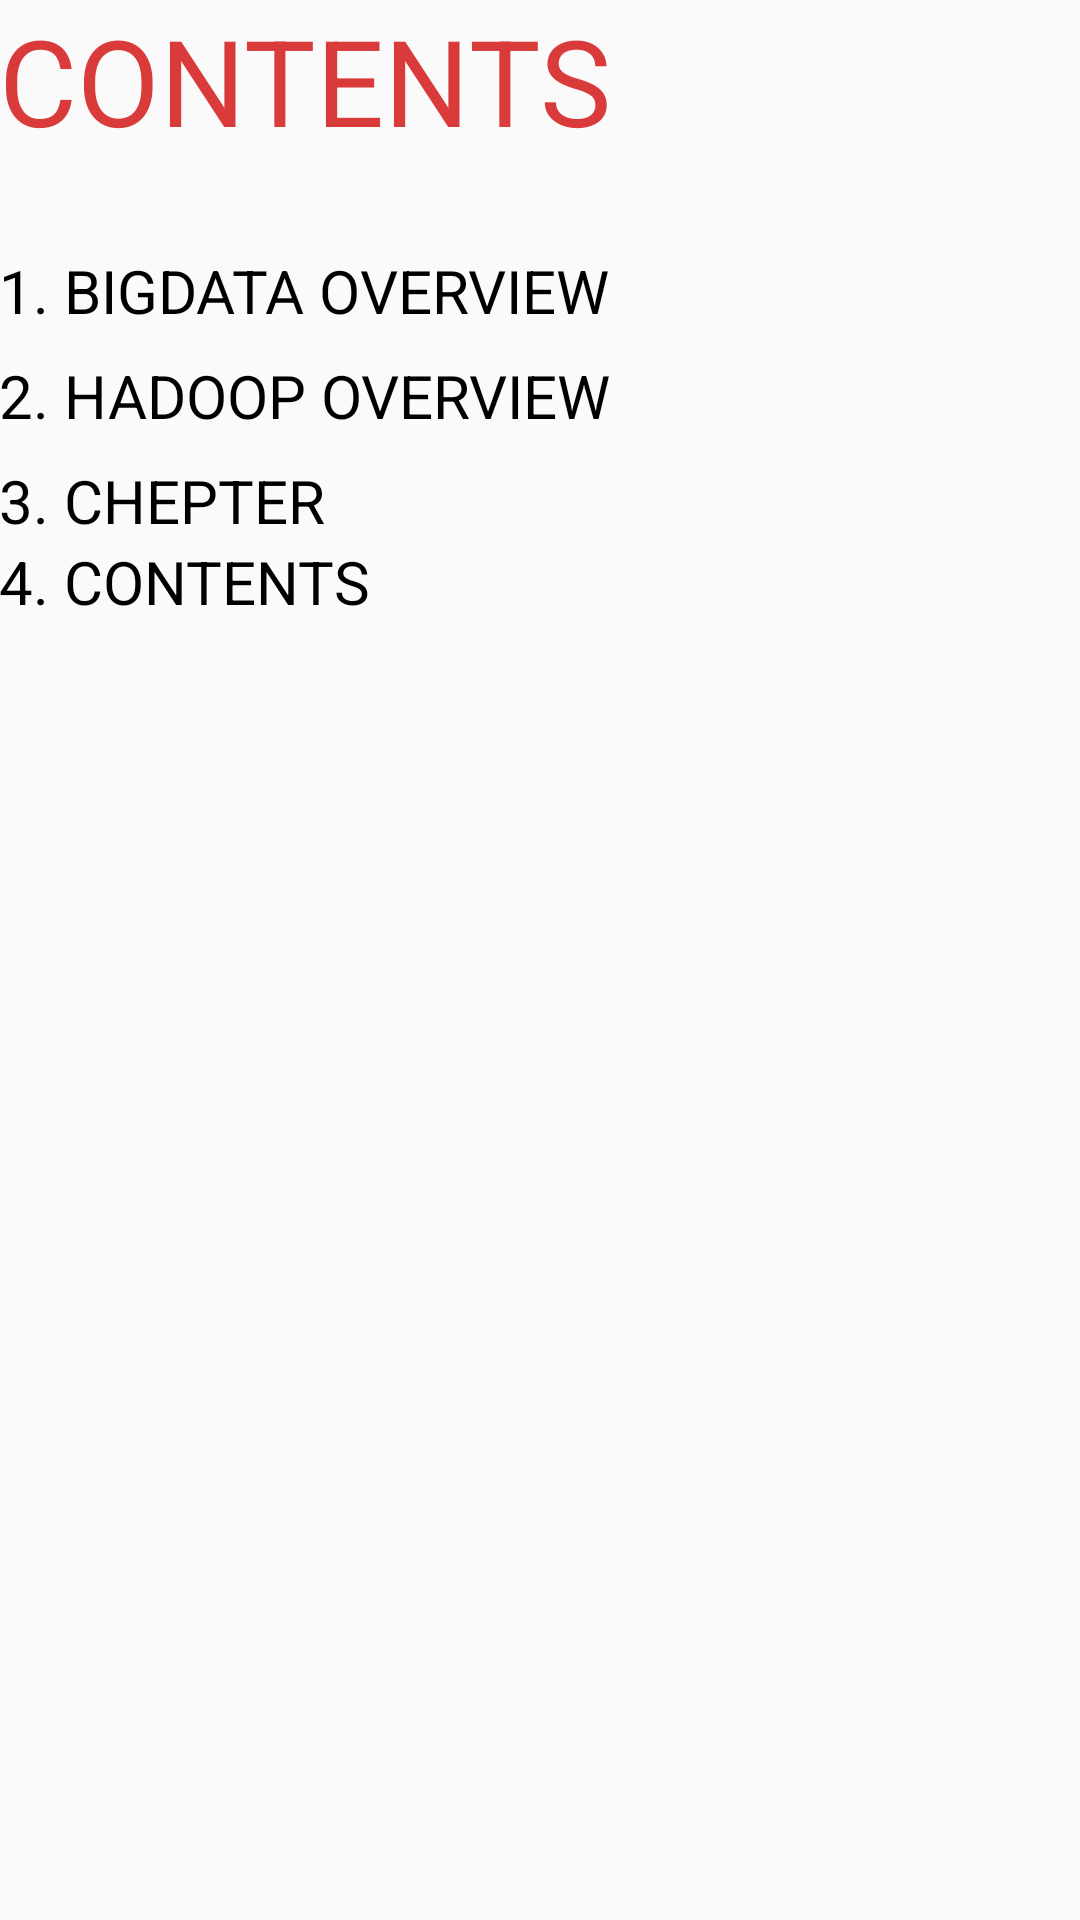

This screen was rendered from an Android layout file. Write that file and the resources it references.
<!-- AndroidManifest.xml: application theme AppTheme -->
<!-- res/layout/activity_course_content.xml -->
<?xml version="1.0" encoding="utf-8"?>
<RelativeLayout xmlns:android="http://schemas.android.com/apk/res/android"
    xmlns:tools="http://schemas.android.com/tools"
    android:id="@+id/activity_course_content"
    android:layout_width="match_parent"
    android:layout_height="match_parent"
    android:paddingBottom="@dimen/activity_vertical_margin"
    android:paddingLeft="@dimen/activity_horizontal_margin"
    android:paddingRight="@dimen/activity_horizontal_margin"
    android:paddingTop="@dimen/activity_vertical_margin"
    tools:context="com.example.android.learningportal.CourseContent">



    <TextView
        android:textSize="40dp"
        android:textAllCaps="true"
        android:textColor="@color/colorPrimaryDark"
        android:layout_width="wrap_content"
        android:layout_height="wrap_content"
        android:text="Contents"
        android:id="@+id/CC"
        />
    <TextView
        android:textSize="40dp"
        android:textAllCaps="true"
        android:layout_width="30dp"
        android:layout_height="30dp"
        android:layout_below="@+id/CC"

        android:id="@+id/c"
        />
    <TextView
        android:layout_width="wrap_content"
        android:layout_height="35dp"
        android:text="1. BigData Overview"
        android:layout_gravity="fill"
        android:id="@+id/c1"
        android:textSize="20dp"
        android:textAllCaps="true"
        android:textColor="@color/colorPrimary"
        android:layout_below="@+id/c"
        android:onClick="pdhlo"
        />
    <TextView
        android:layout_width="wrap_content"
        android:layout_height="35dp"
        android:text="2. Hadoop Overview"
        android:id="@+id/c2"
        android:layout_below="@+id/c1"

        android:textSize="20dp"
        android:textAllCaps="true"
        android:textColor="@color/colorPrimary"
        />
    <TextView
        android:layout_width="wrap_content"
        android:layout_height="wrap_content"
        android:text="3. Chepter"
        android:id="@+id/c3"
        android:layout_below="@+id/c2"
        android:textSize="20dp"
        android:textAllCaps="true"
        android:textColor="@color/colorPrimary"
        />
    <TextView
        android:layout_width="wrap_content"
        android:layout_height="wrap_content"
        android:text="4. Contents"
        android:id="@+id/c4"
        android:layout_below="@+id/c3"
        android:textSize="20dp"
        android:textAllCaps="true"
        android:textColor="@color/colorPrimary"

        />

</RelativeLayout>
<!-- resources referenced by this layout -->
<resources>
  <color name="colorPrimary">#000000</color>
  <color name="colorPrimaryDark">#d93b3b</color>
  <style name="AppTheme" parent="Theme.AppCompat.Light.DarkActionBar">
          
          <item name="colorPrimary">@color/colorPrimary</item>
          <item name="colorPrimaryDark">@color/colorPrimaryDark</item>
          <item name="colorAccent">@color/colorAccent</item>
      </style>
  <color name="colorAccent">#FF4081</color>
</resources>
